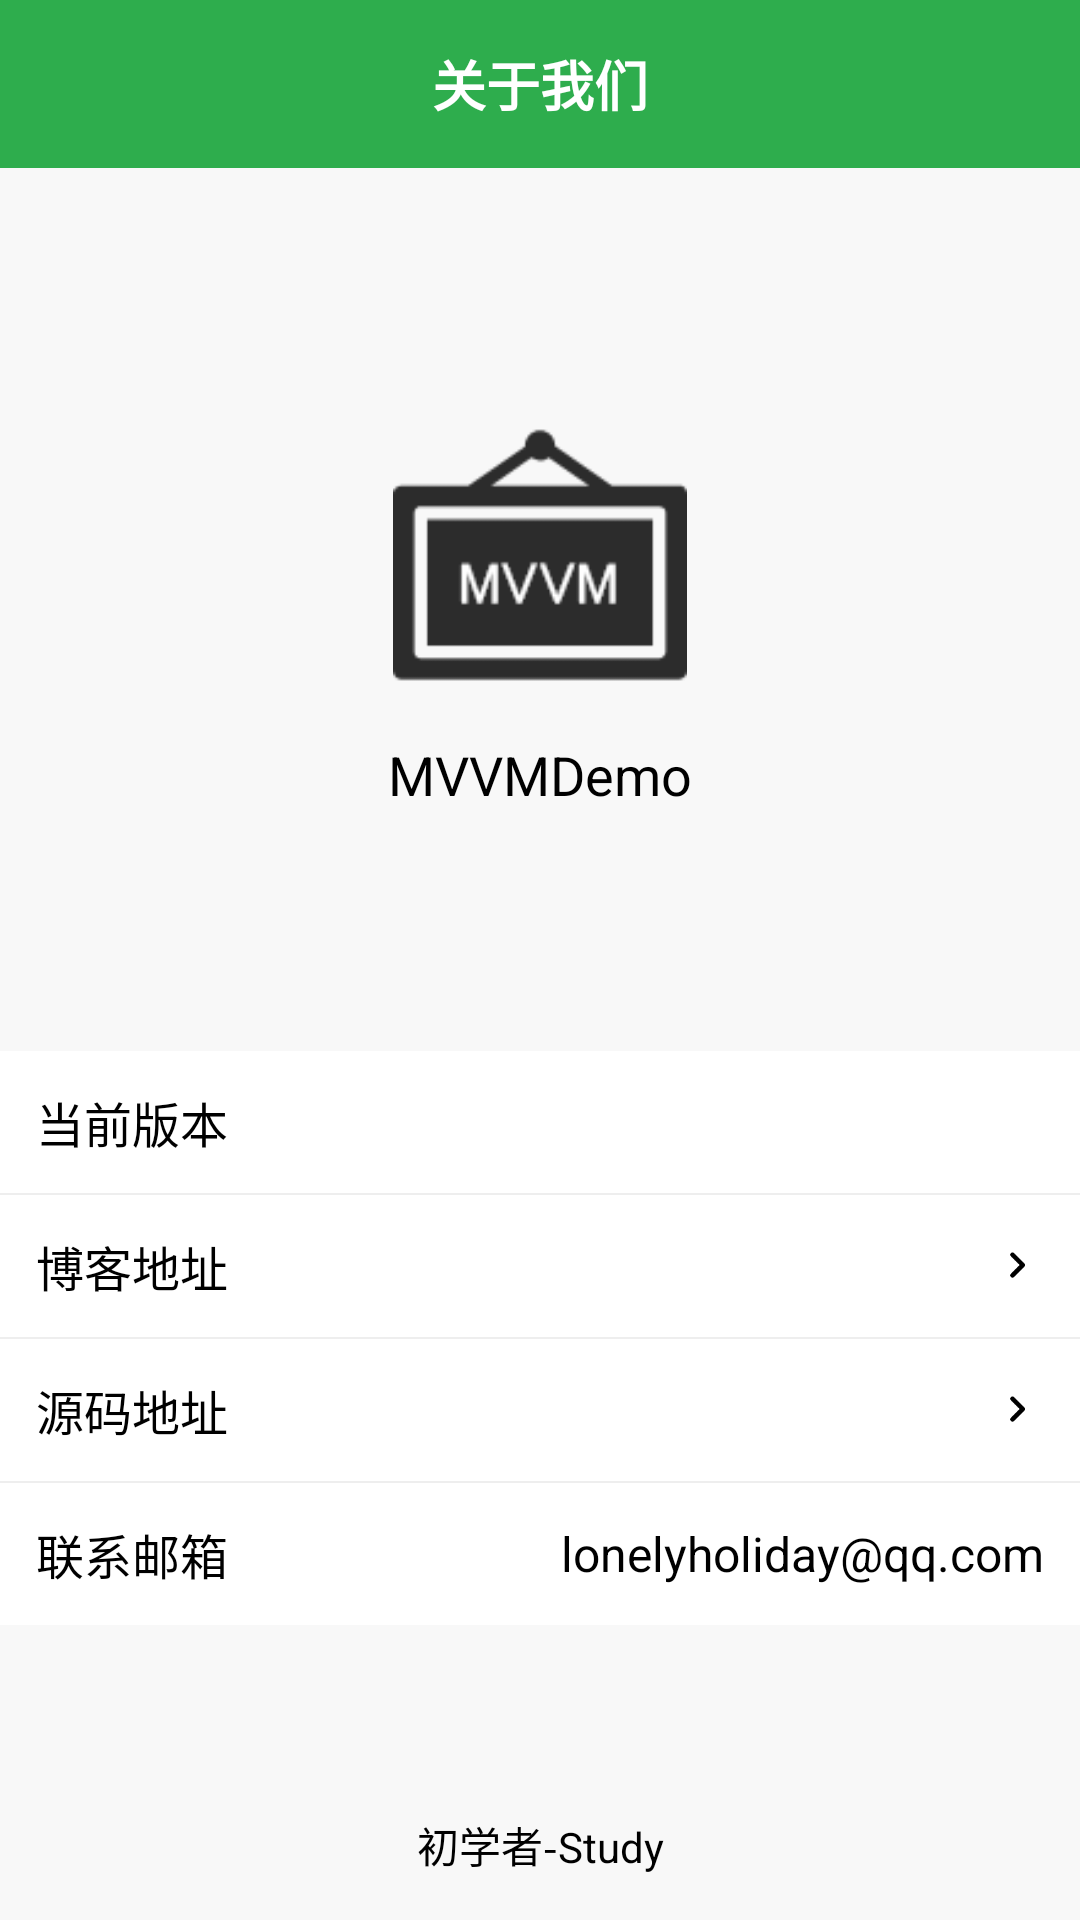

Reconstruct the res/layout file that produces this screen, plus the resources it refers to.
<!-- AndroidManifest.xml: application theme Theme.MVVMDemo -->
<!-- res/layout/activity_about.xml -->
<?xml version="1.0" encoding="utf-8"?>
<LinearLayout xmlns:android="http://schemas.android.com/apk/res/android"
    xmlns:app="http://schemas.android.com/apk/res-auto"
    xmlns:tools="http://schemas.android.com/tools"
    android:layout_width="match_parent"
    android:layout_height="match_parent"
    android:fitsSystemWindows="true"
    android:background="@color/about_bg_color"
    android:orientation="vertical"
    tools:context=".ui.activity.AboutActivity">

    <androidx.appcompat.widget.Toolbar
        android:id="@+id/toolbar"
        android:layout_width="match_parent"
        android:layout_height="?attr/actionBarSize"
        android:background="@color/theme_color"
        app:layout_constraintEnd_toEndOf="parent"
        app:layout_constraintLeft_toLeftOf="parent"
        app:layout_constraintTop_toTopOf="parent"
        app:navigationIcon="@mipmap/ic_back_white">

        <TextView
            android:layout_width="wrap_content"
            android:layout_height="wrap_content"
            android:layout_gravity="center"
            android:text="关于我们"
            android:textColor="@color/white"
            android:textSize="18sp"
            android:textStyle="bold" />

    </androidx.appcompat.widget.Toolbar>

    <LinearLayout
        android:layout_width="match_parent"
        android:layout_height="0dp"
        android:layout_weight="1"
        android:gravity="center_horizontal"
        android:orientation="vertical">

        <ImageView
            android:layout_width="98dp"
            android:layout_height="98dp"
            android:layout_marginTop="80dp"
            android:src="@mipmap/ic_mvvm" />

        <TextView
            android:layout_width="wrap_content"
            android:layout_height="wrap_content"
            android:layout_marginTop="12dp"
            android:layout_marginBottom="80dp"
            android:text="MVVMDemo"
            android:textColor="@color/text_color"
            android:textSize="18sp" />

        <LinearLayout
            android:id="@+id/lay_app_version"
            android:layout_width="match_parent"
            android:layout_height="wrap_content"
            android:background="@color/theme_color_secondary"
            android:foreground="?android:attr/selectableItemBackground"
            android:gravity="center_vertical"
            android:padding="12dp">

            <TextView
                android:layout_width="0dp"
                android:layout_height="wrap_content"
                android:layout_weight="1"
                android:gravity="center_vertical"
                android:text="当前版本"
                android:textColor="@color/text_color"
                android:textSize="16sp" />

            <TextView
                android:id="@+id/tv_version"
                android:layout_width="wrap_content"
                android:layout_height="wrap_content"
                android:gravity="center_vertical"
                android:textColor="@color/text_color"
                android:textSize="16dp" />

        </LinearLayout>

        <View
            android:layout_width="match_parent"
            android:layout_height="0.5dp"
            android:background="@color/line" />

        <TextView
            android:id="@+id/tv_blog"
            android:layout_width="match_parent"
            android:layout_height="wrap_content"
            android:background="@color/theme_color_secondary"
            android:drawableRight="@drawable/icon_open_black"
            android:foreground="?android:attr/selectableItemBackground"
            android:gravity="center_vertical"
            android:padding="12dp"
            android:text="博客地址"
            android:textColor="@color/text_color"
            android:textSize="16sp" />

        <View
            android:layout_width="match_parent"
            android:layout_height="0.5dp"
            android:background="@color/line" />

        <TextView
            android:id="@+id/tv_code"
            android:layout_width="match_parent"
            android:layout_height="wrap_content"
            android:background="@color/theme_color_secondary"
            android:drawableRight="@drawable/icon_open_black"
            android:foreground="?android:attr/selectableItemBackground"
            android:gravity="center_vertical"
            android:padding="12dp"
            android:text="源码地址"
            android:textColor="@color/text_color"
            android:textSize="16sp" />

        <View
            android:layout_width="match_parent"
            android:layout_height="0.5dp"
            android:background="@color/line" />

        <LinearLayout
            android:layout_width="match_parent"
            android:layout_height="wrap_content"
            android:background="@color/theme_color_secondary"
            android:gravity="center_vertical"
            android:padding="12dp">

            <TextView
                android:layout_width="0dp"
                android:layout_height="wrap_content"
                android:layout_weight="1"
                android:gravity="center_vertical"
                android:text="联系邮箱"
                android:textColor="@color/text_color"
                android:textSize="16sp" />

            <TextView
                android:id="@+id/tv_copy_email"
                android:layout_width="wrap_content"
                android:layout_height="wrap_content"
                android:gravity="center_vertical"
                android:text="lonelyholiday@qq.com"
                android:textColor="@color/text_color"
                android:textSize="16sp" />

        </LinearLayout>

    </LinearLayout>

    <TextView
        android:id="@+id/tv_author"
        android:layout_width="match_parent"
        android:layout_height="50dp"
        android:gravity="center"
        android:text="初学者-Study"
        android:textColor="@color/text_color"
        android:textSize="@dimen/sp_14" />
</LinearLayout>
<!-- resources referenced by this layout -->
<resources>
  <color name="about_bg_color">#F8F8F8</color>
  <color name="line">#EEE</color>
  <color name="text_color">#FF000000</color>
  <color name="theme_color">#2EAD4D</color>
  <color name="theme_color_secondary">@color/white</color>
  <color name="white">#FFFFFFFF</color>
  <!-- drawable icon_open_black (drawable) -->
  <?xml version="1.0" encoding="UTF-8" standalone="no"?>
  <vector xmlns:android="http://schemas.android.com/apk/res/android"
      android:width="18dp"
      android:height="18dp"
      android:autoMirrored="true"
      android:tint="@color/text_color"
      android:viewportWidth="24.0"
      android:viewportHeight="24.0">
  
      <path
          android:fillColor="@color/text_color"
          android:pathData="M9.29,15.46l3.88,-3.88L9.29,7.7c-0.39,-0.39 -0.39,-1.02 0,-1.41l0,0c0.39,-0.39 1.02,-0.39 1.41,0l4.59,4.59c0.39,0.39 0.39,1.02 0,1.41l-4.59,4.59c-0.39,0.39 -1.02,0.39 -1.41,0l0,0C8.91,16.49 8.9,15.85 9.29,15.46z" />
  
  </vector>
  <!-- mipmap ic_back_white (drawable) -->
  <?xml version="1.0" encoding="UTF-8" standalone="no"?>
  <vector xmlns:android="http://schemas.android.com/apk/res/android"
      android:width="24dp"
      android:height="24dp"
      android:autoMirrored="true"
      android:tint="#FFFFFF"
      android:viewportWidth="24.0"
      android:viewportHeight="24.0">
  
      <path
          android:fillColor="@android:color/white"
          android:pathData="M10.88,2.88L10.88,2.88C10.4,2.4 9.6,2.4 9.12,2.88l-8.41,8.41c-0.39,0.39 -0.39,1.02 0,1.41l8.41,8.41c0.49,0.49 1.28,0.49 1.77,0l0,0c0.49,-0.49 0.49,-1.28 0,-1.77L3.54,12l7.35,-7.35C11.37,4.16 11.37,3.37 10.88,2.88z" />
  
  </vector>
  <!-- mipmap ic_mvvm: png bitmap (mipmap-xhdpi, 5072 bytes) -->
  <style name="Theme.MVVMDemo" parent="Theme.MaterialComponents.DayNight.NoActionBar">
          
          <item name="colorPrimary">@color/color_primary</item>
          <item name="colorPrimaryVariant">@color/color_primary_variant</item>
          <item name="colorOnPrimary">@color/color_on_primary</item>
          
          <item name="colorSecondary">@color/color_secondary</item>
          <item name="colorSecondaryVariant">@color/color_secondary_variant</item>
          <item name="colorOnSecondary">@color/color_on_secondary</item>
          
          <item name="android:statusBarColor" tools:targetApi="l">?attr/colorPrimaryVariant</item>
          
      </style>
  <color name="color_primary">@color/theme_color</color>
  <color name="color_primary_variant">@color/theme_color</color>
  <color name="color_on_primary">@color/white</color>
  <color name="color_secondary">@color/theme_color</color>
  <color name="color_secondary_variant">@color/theme_color</color>
  <color name="color_on_secondary">@color/black</color>
  <color name="black">#FF000000</color>
</resources>
